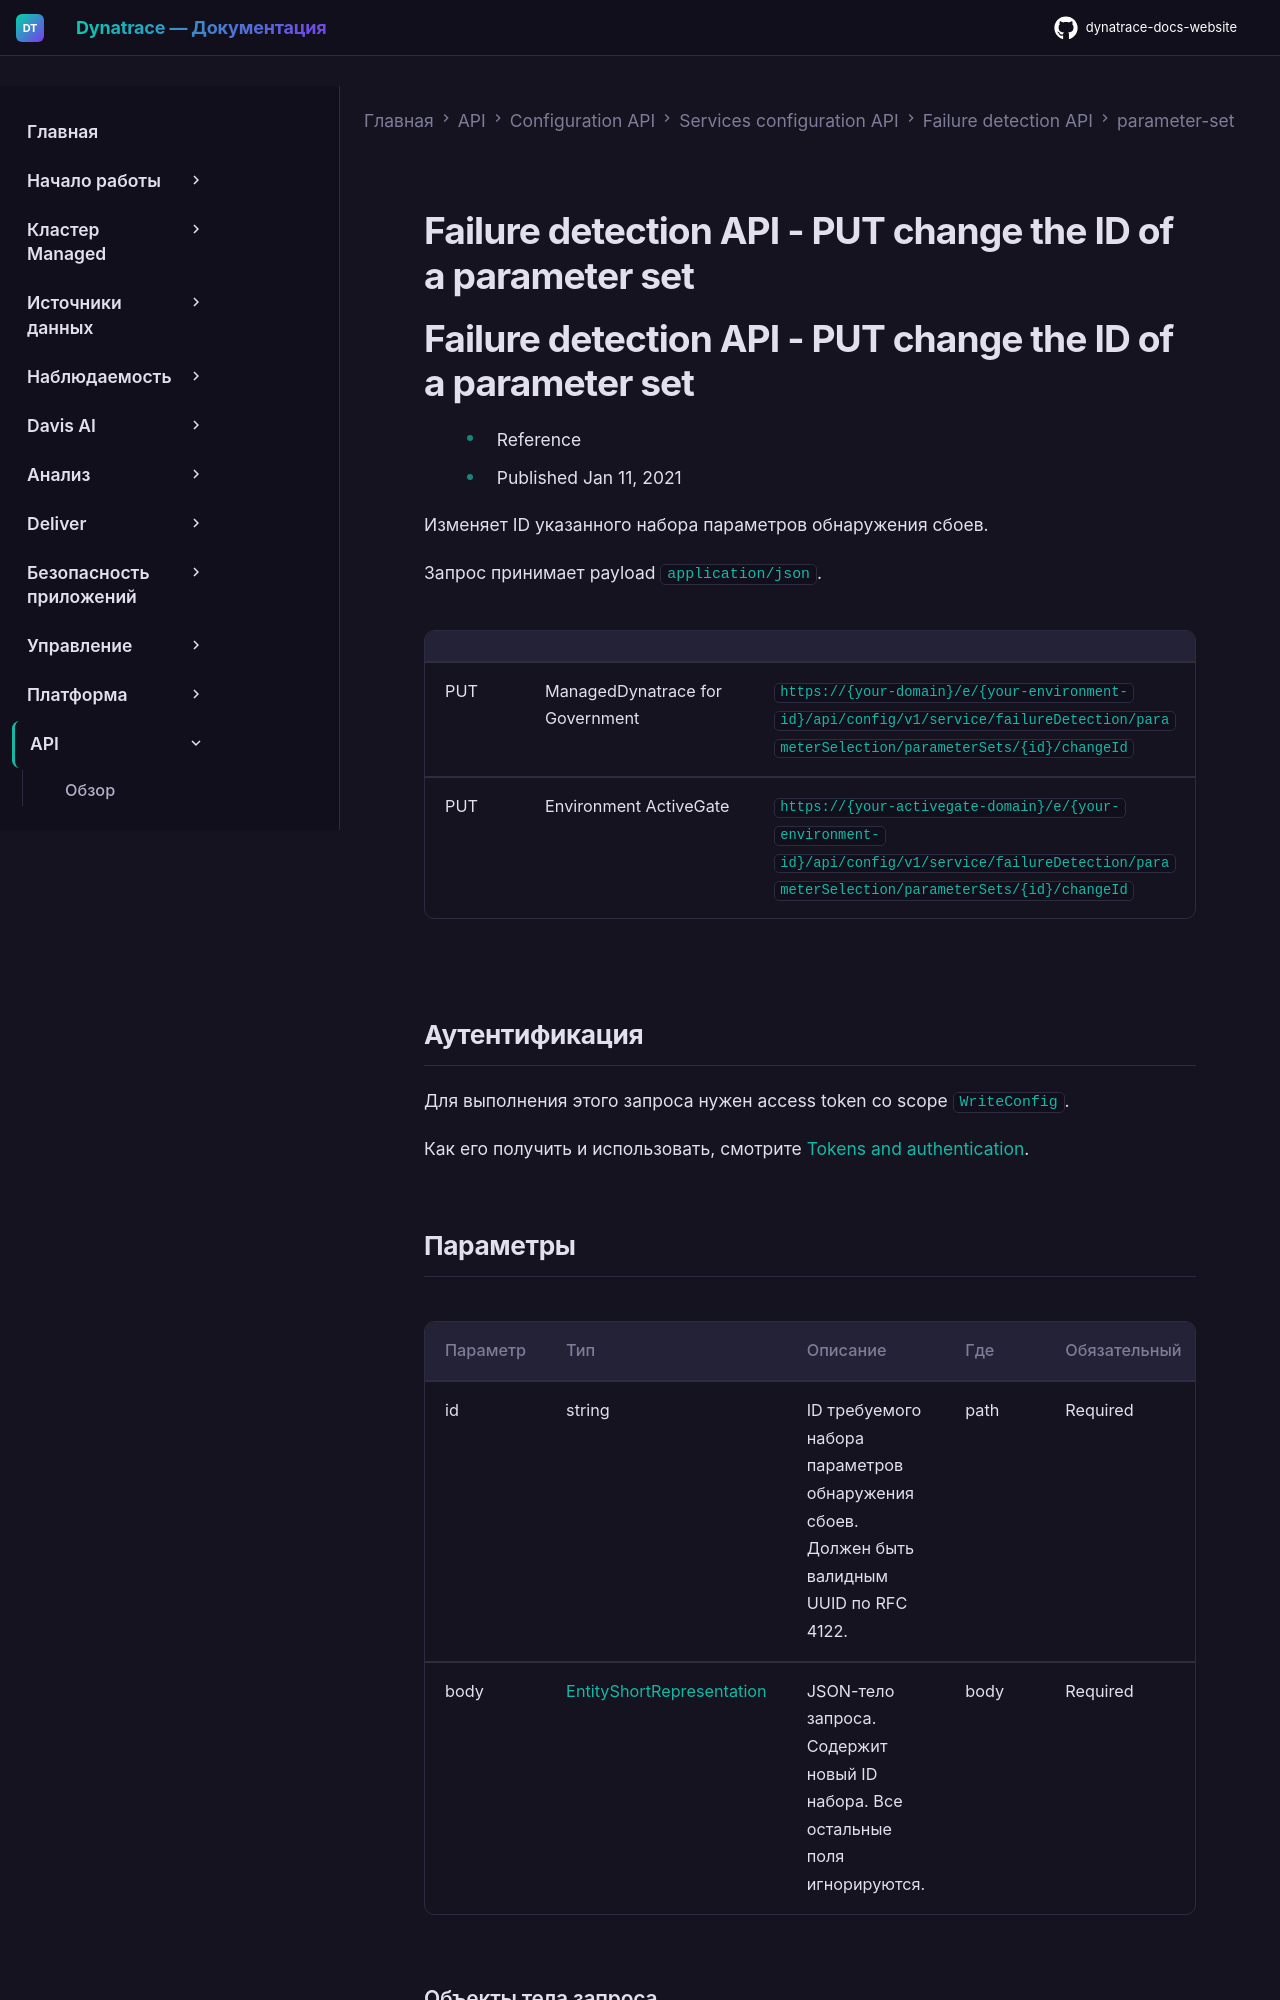

repository: Yerkebulan-Ardabayev/dynatrace-docs-website · page: managed-ru/dynatrace-api/configuration-api/service-api/failure-detection/parameter-set/change-id/index.html · generator: mkdocs

---
title: Failure detection API - PUT change the ID of a parameter set
source: https://docs.dynatrace.com/managed/dynatrace-api/configuration-api/service-api/failure-detection/parameter-set/change-id
scraped: 2026-05-12T11:16:12.579289
---

# Failure detection API - PUT change the ID of a parameter set

# Failure detection API - PUT change the ID of a parameter set

* Reference
* Published Jan 11, 2021

Изменяет ID указанного набора параметров обнаружения сбоев.

Запрос принимает payload `application/json`.

|  |  |  |
| --- | --- | --- |
| PUT | ManagedDynatrace for Government | `https://{your-domain}/e/{your-environment-id}/api/config/v1/service/failureDetection/parameterSelection/parameterSets/{id}/changeId` |
| PUT | Environment ActiveGate | `https://{your-activegate-domain}/e/{your-environment-id}/api/config/v1/service/failureDetection/parameterSelection/parameterSets/{id}/changeId` |
